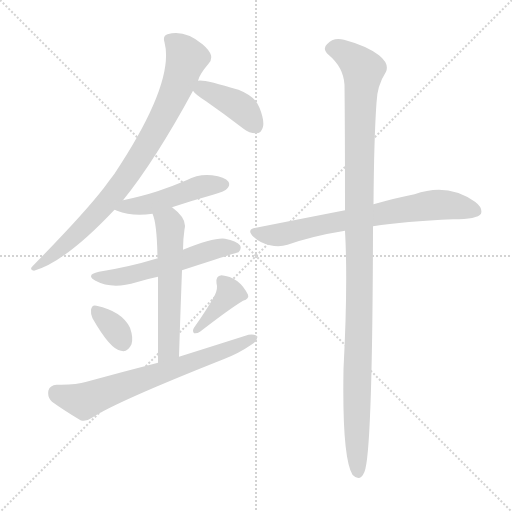
t = 0.00 s
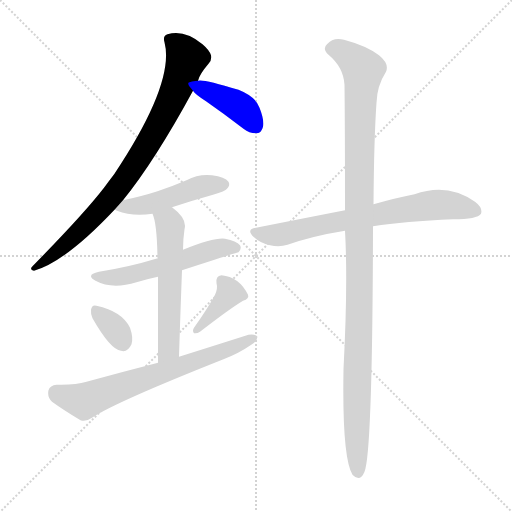
t = 1.49 s
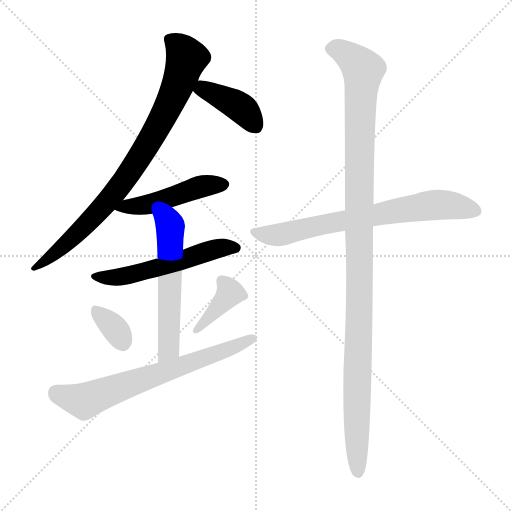
t = 2.97 s
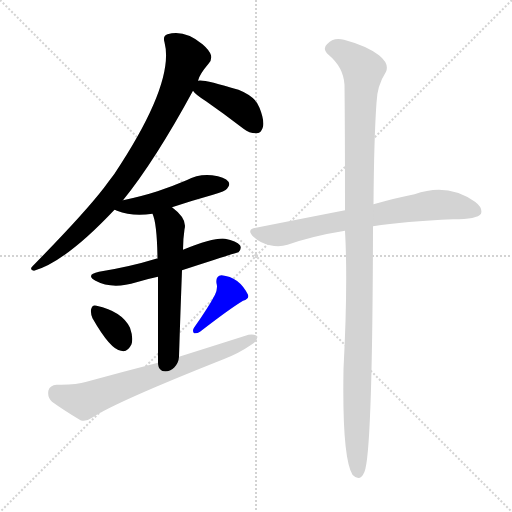
t = 4.46 s
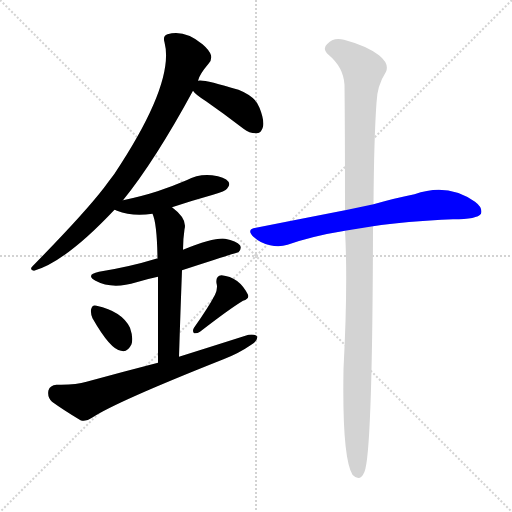
t = 5.95 s
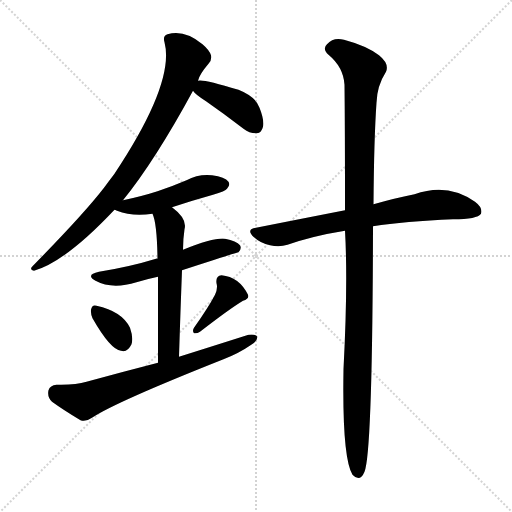
t = 7.44 s

The animated SVG that drew these frames (rendered in a browser with its animation timeline set to each time). Animation: 10 CSS @keyframes rules; one cycle of 7.44 s.

<svg version="1.1" viewBox="0 0 1024 1024" xmlns="http://www.w3.org/2000/svg">
  <g stroke="lightgray" stroke-dasharray="1,1" stroke-width="1" transform="scale(4, 4)">
    <line x1="0" y1="0" x2="256" y2="256"></line>
    <line x1="256" y1="0" x2="0" y2="256"></line>
    <line x1="128" y1="0" x2="128" y2="256"></line>
    <line x1="0" y1="128" x2="256" y2="128"></line>
  </g>
<g transform="scale(1, -1) translate(0, -900)">
   <style type="text/css">
    @keyframes keyframes0 {
      from {
       stroke: blue;
       stroke-dashoffset: 834;
       stroke-width: 128;
       }
       73% {
       animation-timing-function: step-end;
       stroke: blue;
       stroke-dashoffset: 0;
       stroke-width: 128;
       }
       to {
       stroke: black;
       stroke-width: 1024;
       }
       }
       #make-me-a-hanzi-animation-0 {
         animation: keyframes0 0.928711s both;
         animation-delay: 0.000000s;
         animation-timing-function: linear;
       }
    @keyframes keyframes1 {
      from {
       stroke: blue;
       stroke-dashoffset: 399;
       stroke-width: 128;
       }
       56% {
       animation-timing-function: step-end;
       stroke: blue;
       stroke-dashoffset: 0;
       stroke-width: 128;
       }
       to {
       stroke: black;
       stroke-width: 1024;
       }
       }
       #make-me-a-hanzi-animation-1 {
         animation: keyframes1 0.574707s both;
         animation-delay: 0.928711s;
         animation-timing-function: linear;
       }
    @keyframes keyframes2 {
      from {
       stroke: blue;
       stroke-dashoffset: 476;
       stroke-width: 128;
       }
       61% {
       animation-timing-function: step-end;
       stroke: blue;
       stroke-dashoffset: 0;
       stroke-width: 128;
       }
       to {
       stroke: black;
       stroke-width: 1024;
       }
       }
       #make-me-a-hanzi-animation-2 {
         animation: keyframes2 0.637370s both;
         animation-delay: 1.503418s;
         animation-timing-function: linear;
       }
    @keyframes keyframes3 {
      from {
       stroke: blue;
       stroke-dashoffset: 546;
       stroke-width: 128;
       }
       64% {
       animation-timing-function: step-end;
       stroke: blue;
       stroke-dashoffset: 0;
       stroke-width: 128;
       }
       to {
       stroke: black;
       stroke-width: 1024;
       }
       }
       #make-me-a-hanzi-animation-3 {
         animation: keyframes3 0.694336s both;
         animation-delay: 2.140788s;
         animation-timing-function: linear;
       }
    @keyframes keyframes4 {
      from {
       stroke: blue;
       stroke-dashoffset: 562;
       stroke-width: 128;
       }
       65% {
       animation-timing-function: step-end;
       stroke: blue;
       stroke-dashoffset: 0;
       stroke-width: 128;
       }
       to {
       stroke: black;
       stroke-width: 1024;
       }
       }
       #make-me-a-hanzi-animation-4 {
         animation: keyframes4 0.707357s both;
         animation-delay: 2.835124s;
         animation-timing-function: linear;
       }
    @keyframes keyframes5 {
      from {
       stroke: blue;
       stroke-dashoffset: 338;
       stroke-width: 128;
       }
       52% {
       animation-timing-function: step-end;
       stroke: blue;
       stroke-dashoffset: 0;
       stroke-width: 128;
       }
       to {
       stroke: black;
       stroke-width: 1024;
       }
       }
       #make-me-a-hanzi-animation-5 {
         animation: keyframes5 0.525065s both;
         animation-delay: 3.542480s;
         animation-timing-function: linear;
       }
    @keyframes keyframes6 {
      from {
       stroke: blue;
       stroke-dashoffset: 385;
       stroke-width: 128;
       }
       56% {
       animation-timing-function: step-end;
       stroke: blue;
       stroke-dashoffset: 0;
       stroke-width: 128;
       }
       to {
       stroke: black;
       stroke-width: 1024;
       }
       }
       #make-me-a-hanzi-animation-6 {
         animation: keyframes6 0.563314s both;
         animation-delay: 4.067546s;
         animation-timing-function: linear;
       }
    @keyframes keyframes7 {
      from {
       stroke: blue;
       stroke-dashoffset: 678;
       stroke-width: 128;
       }
       69% {
       animation-timing-function: step-end;
       stroke: blue;
       stroke-dashoffset: 0;
       stroke-width: 128;
       }
       to {
       stroke: black;
       stroke-width: 1024;
       }
       }
       #make-me-a-hanzi-animation-7 {
         animation: keyframes7 0.801758s both;
         animation-delay: 4.630859s;
         animation-timing-function: linear;
       }
    @keyframes keyframes8 {
      from {
       stroke: blue;
       stroke-dashoffset: 706;
       stroke-width: 128;
       }
       70% {
       animation-timing-function: step-end;
       stroke: blue;
       stroke-dashoffset: 0;
       stroke-width: 128;
       }
       to {
       stroke: black;
       stroke-width: 1024;
       }
       }
       #make-me-a-hanzi-animation-8 {
         animation: keyframes8 0.824544s both;
         animation-delay: 5.432617s;
         animation-timing-function: linear;
       }
    @keyframes keyframes9 {
      from {
       stroke: blue;
       stroke-dashoffset: 1139;
       stroke-width: 128;
       }
       79% {
       animation-timing-function: step-end;
       stroke: blue;
       stroke-dashoffset: 0;
       stroke-width: 128;
       }
       to {
       stroke: black;
       stroke-width: 1024;
       }
       }
       #make-me-a-hanzi-animation-9 {
         animation: keyframes9 1.176921s both;
         animation-delay: 6.257161s;
         animation-timing-function: linear;
       }
</style>
<path d="M 246.0 499.5 Q 310.0 578.5 386.0 718.5 L 396.0 738.5 Q 399.0 751.5 417.0 772.5 Q 424.0 779.5 422.0 789.5 Q 419.0 799.5 405.0 811.5 Q 369.0 841.5 335.0 831.5 Q 325.0 828.5 329.0 815.5 Q 350.0 734.5 229.0 552.5 Q 219.0 539.5 208.0 524.5 Q 168.0 472.5 65.0 367.5 Q 58.0 360.5 68.0 358.5 Q 131.0 376.5 229.0 480.5 L 246.0 499.5 Z" fill="lightgray"></path> 
<path d="M 386.0 718.5 Q 390.0 711.5 412.0 697.5 Q 448.0 672.5 487.0 642.5 Q 500.0 632.5 514.0 633.5 Q 523.0 634.5 526.0 646.5 Q 529.0 659.5 519.0 684.5 Q 512.0 706.5 477.0 720.5 Q 405.0 742.5 396.0 738.5 C 372.0 735.5 372.0 735.5 386.0 718.5 Z" fill="lightgray"></path> 
<path d="M 344.0 485.5 Q 383.0 498.5 426.0 510.5 Q 451.0 517.5 454.0 522.5 Q 461.0 529.5 457.0 536.5 Q 450.0 546.5 424.0 549.5 Q 397.0 552.5 373.0 539.5 Q 345.0 527.5 315.0 517.5 Q 284.0 507.5 246.0 499.5 C 217.0 493.5 204.0 490.5 229.0 480.5 Q 230.0 480.5 234.0 478.5 Q 264.0 466.5 305.0 472.5 L 344.0 485.5 Z" fill="lightgray"></path> 
<path d="M 364.0 359.5 Q 475.0 395.5 477.0 395.5 Q 484.0 402.5 480.0 409.5 Q 473.0 418.5 450.0 422.5 Q 429.0 425.5 366.0 400.5 L 315.0 382.5 Q 314.0 383.5 312.0 382.5 Q 260.0 366.5 198.0 356.5 Q 170.0 350.5 191.0 338.5 Q 224.0 320.5 273.0 335.5 Q 292.0 341.5 316.0 346.5 L 364.0 359.5 Z" fill="lightgray"></path> 
<path d="M 358.0 186.5 Q 361.0 280.5 364.0 359.5 L 366.0 400.5 Q 366.0 421.5 369.0 441.5 Q 375.0 462.5 344.0 485.5 C 321.0 504.5 295.0 500.5 305.0 472.5 Q 314.0 453.5 315.0 382.5 L 316.0 346.5 Q 316.0 285.5 316.0 174.5 C 316.0 144.5 357.0 156.5 358.0 186.5 Z" fill="lightgray"></path> 
<path d="M 185.0 263.5 Q 221.0 200.5 242.0 198.5 Q 255.0 194.5 263.0 211.5 Q 267.0 224.5 260.0 244.5 Q 244.0 277.5 193.0 288.5 Q 184.0 291.5 182.0 280.5 Q 181.0 273.5 185.0 263.5 Z" fill="lightgray"></path> 
<path d="M 430.0 310.5 Q 417.0 285.5 388.0 244.5 Q 384.0 238.5 388.0 233.5 Q 394.0 232.5 400.0 236.5 Q 458.0 281.5 486.0 298.5 Q 499.0 302.5 496.0 310.5 Q 478.0 346.5 443.0 349.5 Q 431.0 348.5 433.0 333.5 Q 436.0 323.5 430.0 310.5 Z" fill="lightgray"></path> 
<path d="M 316.0 174.5 Q 246.0 156.5 173.0 136.5 Q 151.0 129.5 113.0 130.5 Q 100.0 129.5 97.0 119.5 Q 94.0 106.5 104.0 96.5 Q 126.0 80.5 161.0 59.5 Q 171.0 55.5 184.0 64.5 Q 230.0 95.5 447.0 181.5 Q 478.0 193.5 501.0 209.5 Q 514.0 216.5 515.0 226.5 Q 511.0 232.5 497.0 230.5 Q 431.0 209.5 358.0 186.5 L 316.0 174.5 Z" fill="lightgray"></path> 
<path d="M 746.0 447.5 Q 810.0 457.5 906.0 461.5 Q 955.0 461.5 962.0 472.5 Q 966.0 484.5 950.0 496.5 Q 895.0 535.5 829.0 511.5 Q 793.0 504.5 747.0 491.5 L 690.0 479.5 Q 608.0 463.5 512.0 444.5 Q 491.0 441.5 508.0 425.5 Q 521.0 413.5 540.0 409.5 Q 559.0 405.5 575.0 410.5 Q 627.0 428.5 690.0 438.5 L 746.0 447.5 Z" fill="lightgray"></path> 
<path d="M 690.0 438.5 Q 696.0 333.5 687.0 161.5 Q 684.0 -15.5 705.0 -49.5 Q 720.0 -65.5 729.0 -43.5 Q 745.0 -4.5 746.0 447.5 L 747.0 491.5 Q 748.0 624.5 753.0 694.5 Q 754.0 728.5 772.0 756.5 Q 779.0 772.5 758.0 789.5 Q 733.0 808.5 688.0 820.5 Q 667.0 826.5 654.0 811.5 Q 644.0 802.5 657.0 790.5 Q 687.0 765.5 689.0 730.5 Q 690.0 642.5 690.0 479.5 L 690.0 438.5 Z" fill="lightgray"></path> 
      <clipPath id="make-me-a-hanzi-clip-0">
      <path d="M 246.0 499.5 Q 310.0 578.5 386.0 718.5 L 396.0 738.5 Q 399.0 751.5 417.0 772.5 Q 424.0 779.5 422.0 789.5 Q 419.0 799.5 405.0 811.5 Q 369.0 841.5 335.0 831.5 Q 325.0 828.5 329.0 815.5 Q 350.0 734.5 229.0 552.5 Q 219.0 539.5 208.0 524.5 Q 168.0 472.5 65.0 367.5 Q 58.0 360.5 68.0 358.5 Q 131.0 376.5 229.0 480.5 L 246.0 499.5 Z" fill="lightgray"></path>
      </clipPath>
      <path clip-path="url(#make-me-a-hanzi-clip-0)" d="M 338.0 821.5 L 354.0 810.5 L 373.0 784.5 L 354.0 725.5 L 308.0 633.5 L 262.0 558.5 L 207.0 486.5 L 142.0 420.5 L 71.0 364.5 " fill="none" id="make-me-a-hanzi-animation-0" stroke-dasharray="706 1412" stroke-linecap="round"></path>

      <clipPath id="make-me-a-hanzi-clip-1">
      <path d="M 386.0 718.5 Q 390.0 711.5 412.0 697.5 Q 448.0 672.5 487.0 642.5 Q 500.0 632.5 514.0 633.5 Q 523.0 634.5 526.0 646.5 Q 529.0 659.5 519.0 684.5 Q 512.0 706.5 477.0 720.5 Q 405.0 742.5 396.0 738.5 C 372.0 735.5 372.0 735.5 386.0 718.5 Z" fill="lightgray"></path>
      </clipPath>
      <path clip-path="url(#make-me-a-hanzi-clip-1)" d="M 394.0 720.5 L 424.0 715.5 L 473.0 690.5 L 512.0 647.5 " fill="none" id="make-me-a-hanzi-animation-1" stroke-dasharray="271 542" stroke-linecap="round"></path>

      <clipPath id="make-me-a-hanzi-clip-2">
      <path d="M 344.0 485.5 Q 383.0 498.5 426.0 510.5 Q 451.0 517.5 454.0 522.5 Q 461.0 529.5 457.0 536.5 Q 450.0 546.5 424.0 549.5 Q 397.0 552.5 373.0 539.5 Q 345.0 527.5 315.0 517.5 Q 284.0 507.5 246.0 499.5 C 217.0 493.5 204.0 490.5 229.0 480.5 Q 230.0 480.5 234.0 478.5 Q 264.0 466.5 305.0 472.5 L 344.0 485.5 Z" fill="lightgray"></path>
      </clipPath>
      <path clip-path="url(#make-me-a-hanzi-clip-2)" d="M 234.0 484.5 L 295.0 490.5 L 407.0 528.5 L 447.0 531.5 " fill="none" id="make-me-a-hanzi-animation-2" stroke-dasharray="348 696" stroke-linecap="round"></path>

      <clipPath id="make-me-a-hanzi-clip-3">
      <path d="M 364.0 359.5 Q 475.0 395.5 477.0 395.5 Q 484.0 402.5 480.0 409.5 Q 473.0 418.5 450.0 422.5 Q 429.0 425.5 366.0 400.5 L 315.0 382.5 Q 314.0 383.5 312.0 382.5 Q 260.0 366.5 198.0 356.5 Q 170.0 350.5 191.0 338.5 Q 224.0 320.5 273.0 335.5 Q 292.0 341.5 316.0 346.5 L 364.0 359.5 Z" fill="lightgray"></path>
      </clipPath>
      <path clip-path="url(#make-me-a-hanzi-clip-3)" d="M 192.0 348.5 L 247.0 346.5 L 372.0 379.5 L 429.0 401.5 L 474.0 403.5 " fill="none" id="make-me-a-hanzi-animation-3" stroke-dasharray="418 836" stroke-linecap="round"></path>

      <clipPath id="make-me-a-hanzi-clip-4">
      <path d="M 358.0 186.5 Q 361.0 280.5 364.0 359.5 L 366.0 400.5 Q 366.0 421.5 369.0 441.5 Q 375.0 462.5 344.0 485.5 C 321.0 504.5 295.0 500.5 305.0 472.5 Q 314.0 453.5 315.0 382.5 L 316.0 346.5 Q 316.0 285.5 316.0 174.5 C 316.0 144.5 357.0 156.5 358.0 186.5 Z" fill="lightgray"></path>
      </clipPath>
      <path clip-path="url(#make-me-a-hanzi-clip-4)" d="M 313.0 470.5 L 338.0 454.5 L 341.0 438.5 L 338.0 212.5 L 333.0 195.5 L 321.0 184.5 " fill="none" id="make-me-a-hanzi-animation-4" stroke-dasharray="434 868" stroke-linecap="round"></path>

      <clipPath id="make-me-a-hanzi-clip-5">
      <path d="M 185.0 263.5 Q 221.0 200.5 242.0 198.5 Q 255.0 194.5 263.0 211.5 Q 267.0 224.5 260.0 244.5 Q 244.0 277.5 193.0 288.5 Q 184.0 291.5 182.0 280.5 Q 181.0 273.5 185.0 263.5 Z" fill="lightgray"></path>
      </clipPath>
      <path clip-path="url(#make-me-a-hanzi-clip-5)" d="M 193.0 276.5 L 230.0 242.5 L 246.0 215.5 " fill="none" id="make-me-a-hanzi-animation-5" stroke-dasharray="210 420" stroke-linecap="round"></path>

      <clipPath id="make-me-a-hanzi-clip-6">
      <path d="M 430.0 310.5 Q 417.0 285.5 388.0 244.5 Q 384.0 238.5 388.0 233.5 Q 394.0 232.5 400.0 236.5 Q 458.0 281.5 486.0 298.5 Q 499.0 302.5 496.0 310.5 Q 478.0 346.5 443.0 349.5 Q 431.0 348.5 433.0 333.5 Q 436.0 323.5 430.0 310.5 Z" fill="lightgray"></path>
      </clipPath>
      <path clip-path="url(#make-me-a-hanzi-clip-6)" d="M 444.0 337.5 L 460.0 314.5 L 393.0 239.5 " fill="none" id="make-me-a-hanzi-animation-6" stroke-dasharray="257 514" stroke-linecap="round"></path>

      <clipPath id="make-me-a-hanzi-clip-7">
      <path d="M 316.0 174.5 Q 246.0 156.5 173.0 136.5 Q 151.0 129.5 113.0 130.5 Q 100.0 129.5 97.0 119.5 Q 94.0 106.5 104.0 96.5 Q 126.0 80.5 161.0 59.5 Q 171.0 55.5 184.0 64.5 Q 230.0 95.5 447.0 181.5 Q 478.0 193.5 501.0 209.5 Q 514.0 216.5 515.0 226.5 Q 511.0 232.5 497.0 230.5 Q 431.0 209.5 358.0 186.5 L 316.0 174.5 Z" fill="lightgray"></path>
      </clipPath>
      <path clip-path="url(#make-me-a-hanzi-clip-7)" d="M 112.0 114.5 L 168.0 97.5 L 407.0 181.5 L 509.0 223.5 " fill="none" id="make-me-a-hanzi-animation-7" stroke-dasharray="550 1100" stroke-linecap="round"></path>

      <clipPath id="make-me-a-hanzi-clip-8">
      <path d="M 746.0 447.5 Q 810.0 457.5 906.0 461.5 Q 955.0 461.5 962.0 472.5 Q 966.0 484.5 950.0 496.5 Q 895.0 535.5 829.0 511.5 Q 793.0 504.5 747.0 491.5 L 690.0 479.5 Q 608.0 463.5 512.0 444.5 Q 491.0 441.5 508.0 425.5 Q 521.0 413.5 540.0 409.5 Q 559.0 405.5 575.0 410.5 Q 627.0 428.5 690.0 438.5 L 746.0 447.5 Z" fill="lightgray"></path>
      </clipPath>
      <path clip-path="url(#make-me-a-hanzi-clip-8)" d="M 510.0 435.5 L 565.0 431.5 L 859.0 489.5 L 906.0 489.5 L 953.0 477.5 " fill="none" id="make-me-a-hanzi-animation-8" stroke-dasharray="578 1156" stroke-linecap="round"></path>

      <clipPath id="make-me-a-hanzi-clip-9">
      <path d="M 690.0 438.5 Q 696.0 333.5 687.0 161.5 Q 684.0 -15.5 705.0 -49.5 Q 720.0 -65.5 729.0 -43.5 Q 745.0 -4.5 746.0 447.5 L 747.0 491.5 Q 748.0 624.5 753.0 694.5 Q 754.0 728.5 772.0 756.5 Q 779.0 772.5 758.0 789.5 Q 733.0 808.5 688.0 820.5 Q 667.0 826.5 654.0 811.5 Q 644.0 802.5 657.0 790.5 Q 687.0 765.5 689.0 730.5 Q 690.0 642.5 690.0 479.5 L 690.0 438.5 Z" fill="lightgray"></path>
      </clipPath>
      <path clip-path="url(#make-me-a-hanzi-clip-9)" d="M 662.0 801.5 L 690.0 794.5 L 726.0 760.5 L 718.0 565.5 L 716.0 -43.5 " fill="none" id="make-me-a-hanzi-animation-9" stroke-dasharray="1011 2022" stroke-linecap="round"></path>

</g>
</svg>
